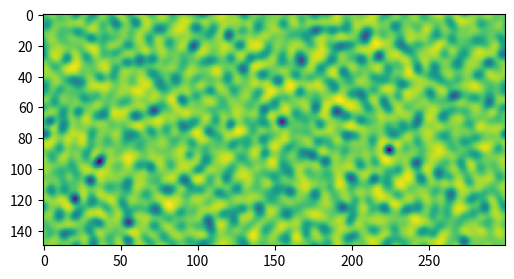

Write Python code to recreate this figure.
import numpy as np
import matplotlib.pyplot as plt
import matplotlib.animation
import scipy.signal as signal

# DEFINE:
height = 150
width = 300
omega = 1.  # omega = 1/tau

u = np.zeros((2, height, width))
fin = np.zeros((9, height, width))

rho = np.ones((height, width)) + np.random.rand(height, width)
"""for i in range(height):
    for j in range(width):
        if (i - height / 2)**2 + (j - 50)**2 < 100:
            rho[i, j] += 1e-10"""
#shan-chen
G = -6.
wiX = [[1. / 36., 0., -1. / 36.], [1. / 9., 0, -1. / 9.],
       [1. / 36., 0., -1. / 36.]]

wiY = [[-1. / 36., -1. / 9., -1. / 36.], [0, 0, 0],
       [1. / 36., 1. / 9., 1. / 36.]]


# streaming step
def streaming():
    global fin, rho

    fin[2, :, :] = np.roll(fin[2, :, :], 1, axis=0)
    fin[5, :, :] = np.roll(fin[5, :, :], 1, axis=0)
    fin[6, :, :] = np.roll(fin[6, :, :], 1, axis=0)

    fin[4, :, :] = np.roll(fin[4, :, :], -1, axis=0)
    fin[8, :, :] = np.roll(fin[8, :, :], -1, axis=0)
    fin[7, :, :] = np.roll(fin[7, :, :], -1, axis=0)

    fin[1, :, :] = np.roll(fin[1, :, :], 1, axis=1)
    fin[5, :, :] = np.roll(fin[5, :, :], 1, axis=1)
    fin[8, :, :] = np.roll(fin[8, :, :], 1, axis=1)

    fin[3, :, :] = np.roll(fin[3, :, :], -1, axis=1)
    fin[7, :, :] = np.roll(fin[7, :, :], -1, axis=1)
    fin[6, :, :] = np.roll(fin[6, :, :], -1, axis=1)


z = 0


# collision step
def collision():
    global fin, rho, z

    if z > 0:
        rho = np.sum(fin, axis=0)
    z = 1

    ##shan-chen
    psi = 1 - np.exp(-1 * rho)

    somX = signal.convolve2d(psi, wiX, 'same', 'wrap')
    somY = signal.convolve2d(psi, wiY, 'same', 'wrap')
    Fx = -G * psi * somX
    Fy = G * psi * somY
    u[0, :, :] = (fin[1, :, :] + fin[5, :, :] + fin[8, :, :] - fin[3, :, :] -
                  fin[7, :, :] - fin[6, :, :]) / rho
    u[1, :, :] = (fin[2, :, :] + fin[5, :, :] + fin[6, :, :] - fin[4, :, :] -
                  fin[7, :, :] - fin[8, :, :]) / rho

    #incorporating the force
    u[0, :, :] += Fx / (omega * rho)
    u[1, :, :] += Fy / (omega * rho)

    u2 = u[0, :, :]**2 + u[1, :, :]**2
    uxuy = u[0, :, :] * u[1, :, :]
    um32u2 = 1. - 1.5 * u2  #1 minus 3/2 of u**2

    fin[0, :, :] = fin[0, :, :] * (1. - omega) + omega * 4. / 9. * rho * (
        um32u2)
    fin[1, :, :] = fin[1, :, :] * (1. - omega) + omega * 1. / 9. * rho * (
        3. * u[0, :, :] + 4.5 * u[0, :, :]**2 + um32u2)
    fin[2, :, :] = fin[2, :, :] * (1. - omega) + omega * 1. / 9. * rho * (
        3. * u[1, :, :] + 4.5 * u[1, :, :]**2 + um32u2)
    fin[3, :, :] = fin[3, :, :] * (1. - omega) + omega * 1. / 9. * rho * (
        -3. * u[0, :, :] + 4.5 * u[0, :, :]**2 + um32u2)
    fin[4, :, :] = fin[4, :, :] * (1. - omega) + omega * 1. / 9. * rho * (
        -3. * u[1, :, :] + 4.5 * u[1, :, :]**2 + um32u2)
    fin[5, :, :] = fin[5, :, :] * (1. - omega) + omega * 1. / 36. * rho * (
        3. * (u[0, :, :] + u[1, :, :]) + 4.5 * (u2 + 2. * uxuy) + um32u2)
    fin[6, :, :] = fin[6, :, :] * (1. - omega) + omega * 1. / 36. * rho * (
        3. * (-u[0, :, :] + u[1, :, :]) + 4.5 * (u2 - 2. * uxuy) + um32u2)
    fin[7, :, :] = fin[7, :, :] * (1. - omega) + omega * 1. / 36. * rho * (
        3. * (-u[0, :, :] - u[1, :, :]) + 4.5 * (u2 + 2. * uxuy) + um32u2)
    fin[8, :, :] = fin[8, :, :] * (1. - omega) + omega * 1. / 36. * rho * (
        3. * (u[0, :, :] - u[1, :, :]) + 4.5 * (u2 - 2. * uxuy) + um32u2)


# PLOT LOOP
theFig = plt.figure(figsize=(8, 3))


def nextStep(arg):
    global rho
    for _ in range(10):
        collision()
        streaming()

    fluidImage = plt.imshow(rho)

    return (fluidImage, )


animate = matplotlib.animation.FuncAnimation(
    theFig, nextStep, interval=1, blit=True)
plt.show()
